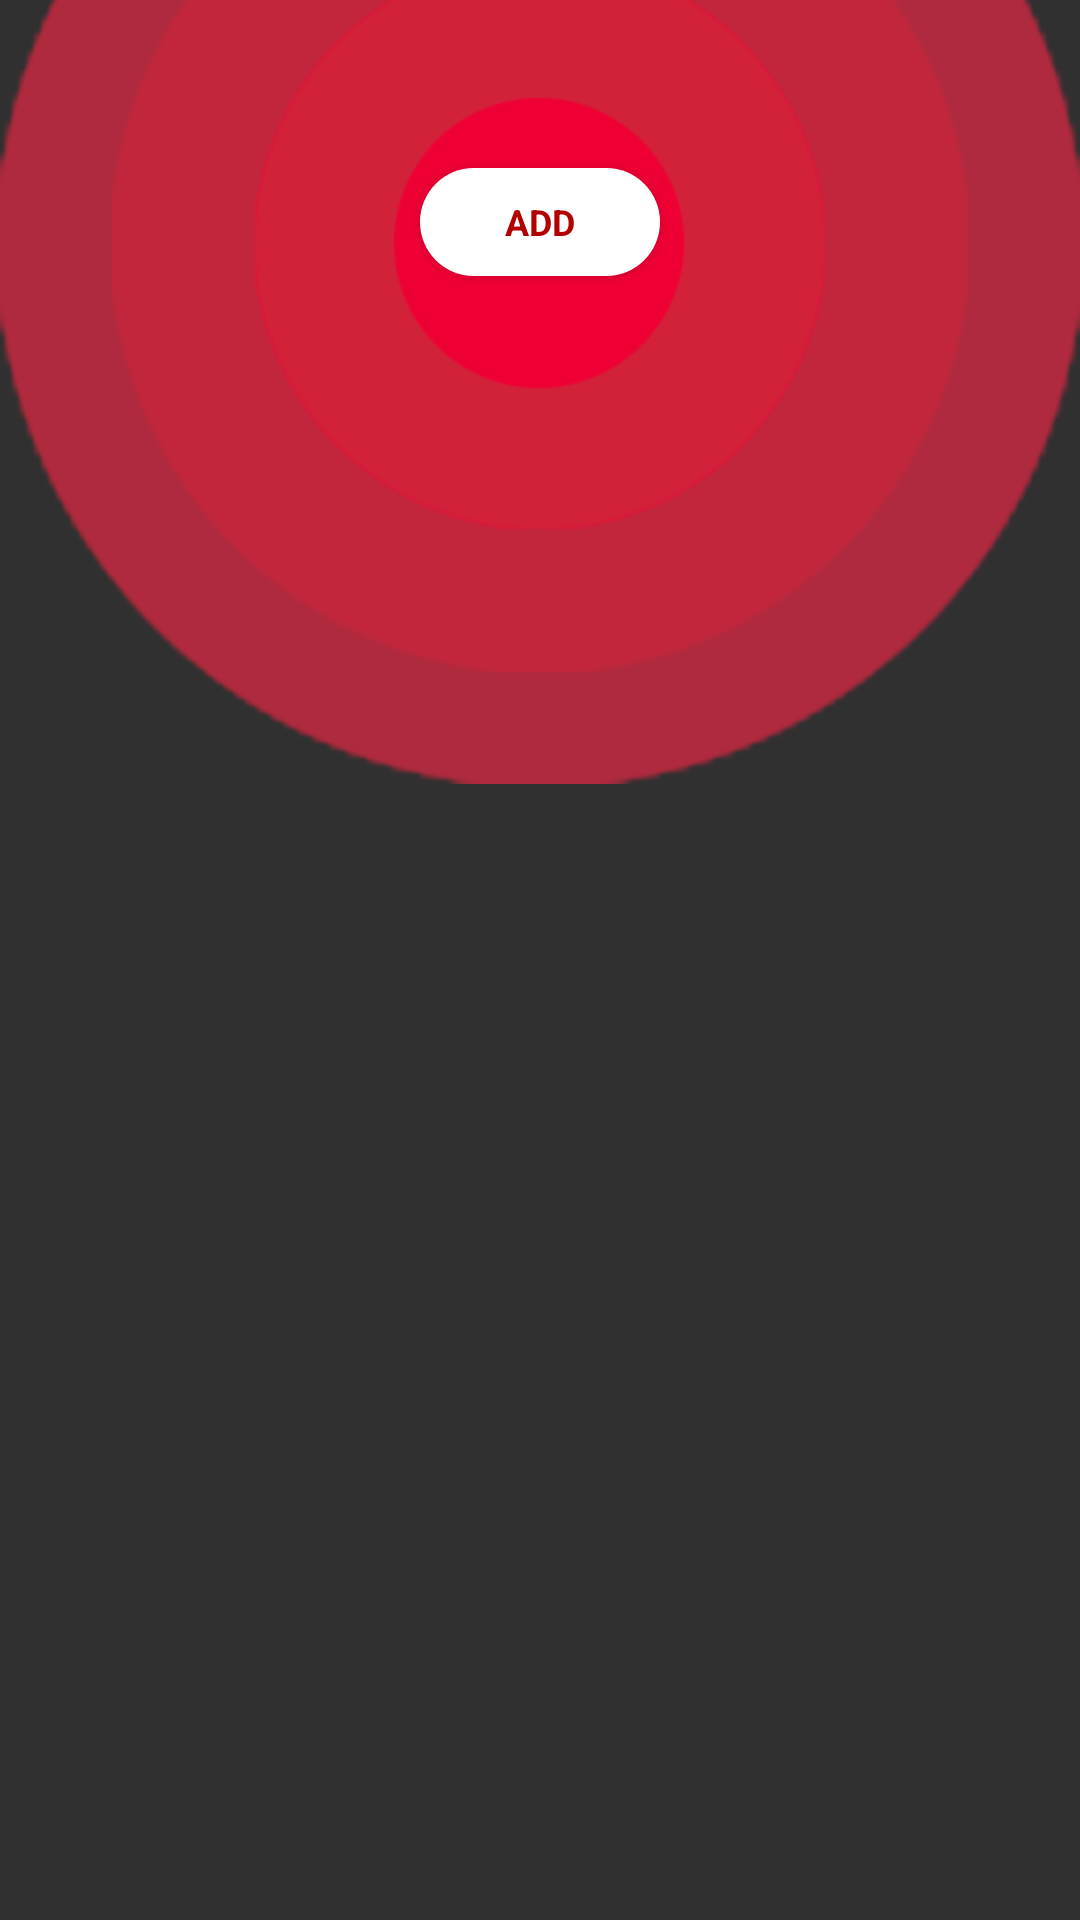

Android layout source for this screen:
<!-- AndroidManifest.xml: application theme AppTheme -->
<!-- res/layout/add_event.xml -->
<?xml version="1.0" encoding="utf-8"?>
<RelativeLayout xmlns:android="http://schemas.android.com/apk/res/android"
    android:orientation="vertical" android:layout_width="match_parent"
    android:layout_height="match_parent">

    <android.support.v7.widget.Toolbar
        android:layout_width="match_parent"
        android:id="@+id/toolbar"
        android:layout_height="?android:attr/actionBarSize"/>

    <ImageView
        android:layout_below="@+id/toolbar"
        android:layout_width="match_parent"
        android:layout_height="match_parent"
        android:scaleType="fitStart"
        android:layout_marginTop="-155dp"
        android:src="@drawable/testred"/>


    <Button
        style="@style/SignUp.Button.Style"
        android:text="Add"
        android:layout_below="@+id/toolbar"
        android:layout_centerHorizontal="true"/>

</RelativeLayout>
<!-- resources referenced by this layout -->
<resources>
  <style name="SignUp.Button.Style" parent="Skip.Button.style">
          <item name="android:background">@drawable/white_button_with_rounded_corner</item>
          <item name="android:textColor">@color/white_button_text_color</item>
          <item name="android:layout_height">36dp</item>
      </style>
  <style name="AppTheme" parent="Theme.AppCompat.NoActionBar">
          <item name="colorPrimary">@color/colorPrimary</item>
          <item name="colorPrimaryDark">@color/colorPrimaryDark</item>
          <item name="colorAccent">@color/colorAccent</item>
      </style>
  <style name="Skip.Button.style" parent="Ok.Button.style">
          <item name="android:layout_width">80dp</item>
          <item name="android:background">@drawable/red_button_with_rounded_corner</item>
      </style>
  <!-- drawable white_button_with_rounded_corner (drawable) -->
  <?xml version="1.0" encoding="utf-8"?>
  <selector xmlns:android="http://schemas.android.com/apk/res/android">
  
      <item android:state_pressed="true">
          <shape android:shape="rectangle">
              <solid android:color="@color/colorPrimary" />
              <corners android:radius="50dp" />
          </shape>
      </item>
  
      <item android:state_enabled="true">
          <shape android:shape="rectangle">
              <solid android:color="@android:color/white" />
              <corners android:radius="50dp" />
          </shape>
      </item>
  
      <item android:state_enabled="false">
          <shape android:shape="rectangle">
              <solid android:color="#bfbfbf" />
              <corners android:radius="50dp" />
          </shape>
      </item>
  
  
  </selector>
  <color name="colorPrimary">#b30000</color>
  <color name="colorPrimaryDark">#a10000</color>
  <color name="colorAccent">#607D8B</color>
  <style name="Ok.Button.style" parent="Button.With.White.Text.Primary.Dark.Background">
          <item name="android:layout_width">@dimen/round.button.width.height</item>
          <item name="android:layout_height">@dimen/round.button.width.height</item>
          <item name="android:textSize">12sp</item>
          <item name="android:textStyle">bold</item>
      </style>
  <style name="Button.With.White.Text.Primary.Dark.Background" parent="Button.Style.Base">
          <item name="android:background">@drawable/red_button</item>
          <item name="android:textColor">@color/red_button_text_color</item>
      </style>
  <dimen name="round.button.width.height">35dp</dimen>
  <color name="colorPrimaryLight">#ff8a96</color>
  <style name="Button.Style.Base" parent="AppTheme">
          <item name="android:radius">@dimen/corner.radius</item>
          <item name="customFont">birthday.ttf</item>
          <item name="android:layout_width">wrap_content</item>
          <item name="android:layout_height">wrap_content</item>
          <item name="android:textSize">@dimen/bDayTextSize</item>
          <item name="android:textAllCaps">true</item>
      </style>
  <!-- drawable red_button (drawable) -->
  <?xml version="1.0" encoding="utf-8"?>
  <selector xmlns:android="http://schemas.android.com/apk/res/android">
  
      <item android:state_enabled="true">
          <shape
              android:shape="oval">
              <solid android:color="@color/colorPrimary"/>
  
          </shape>
      </item>
  
      <item android:state_enabled="false">
          <shape
              android:shape="oval">
              <solid android:color="#bfbfbf"/>
  
          </shape>
      </item>
  
      <item android:state_pressed="true">
          <shape android:shape="oval">
              <solid android:color="@color/colorPrimaryLight"/>
          </shape>
      </item>
  
  </selector>
  <dimen name="corner.radius">10dp</dimen>
  <dimen name="bDayTextSize">14sp</dimen>
</resources>
